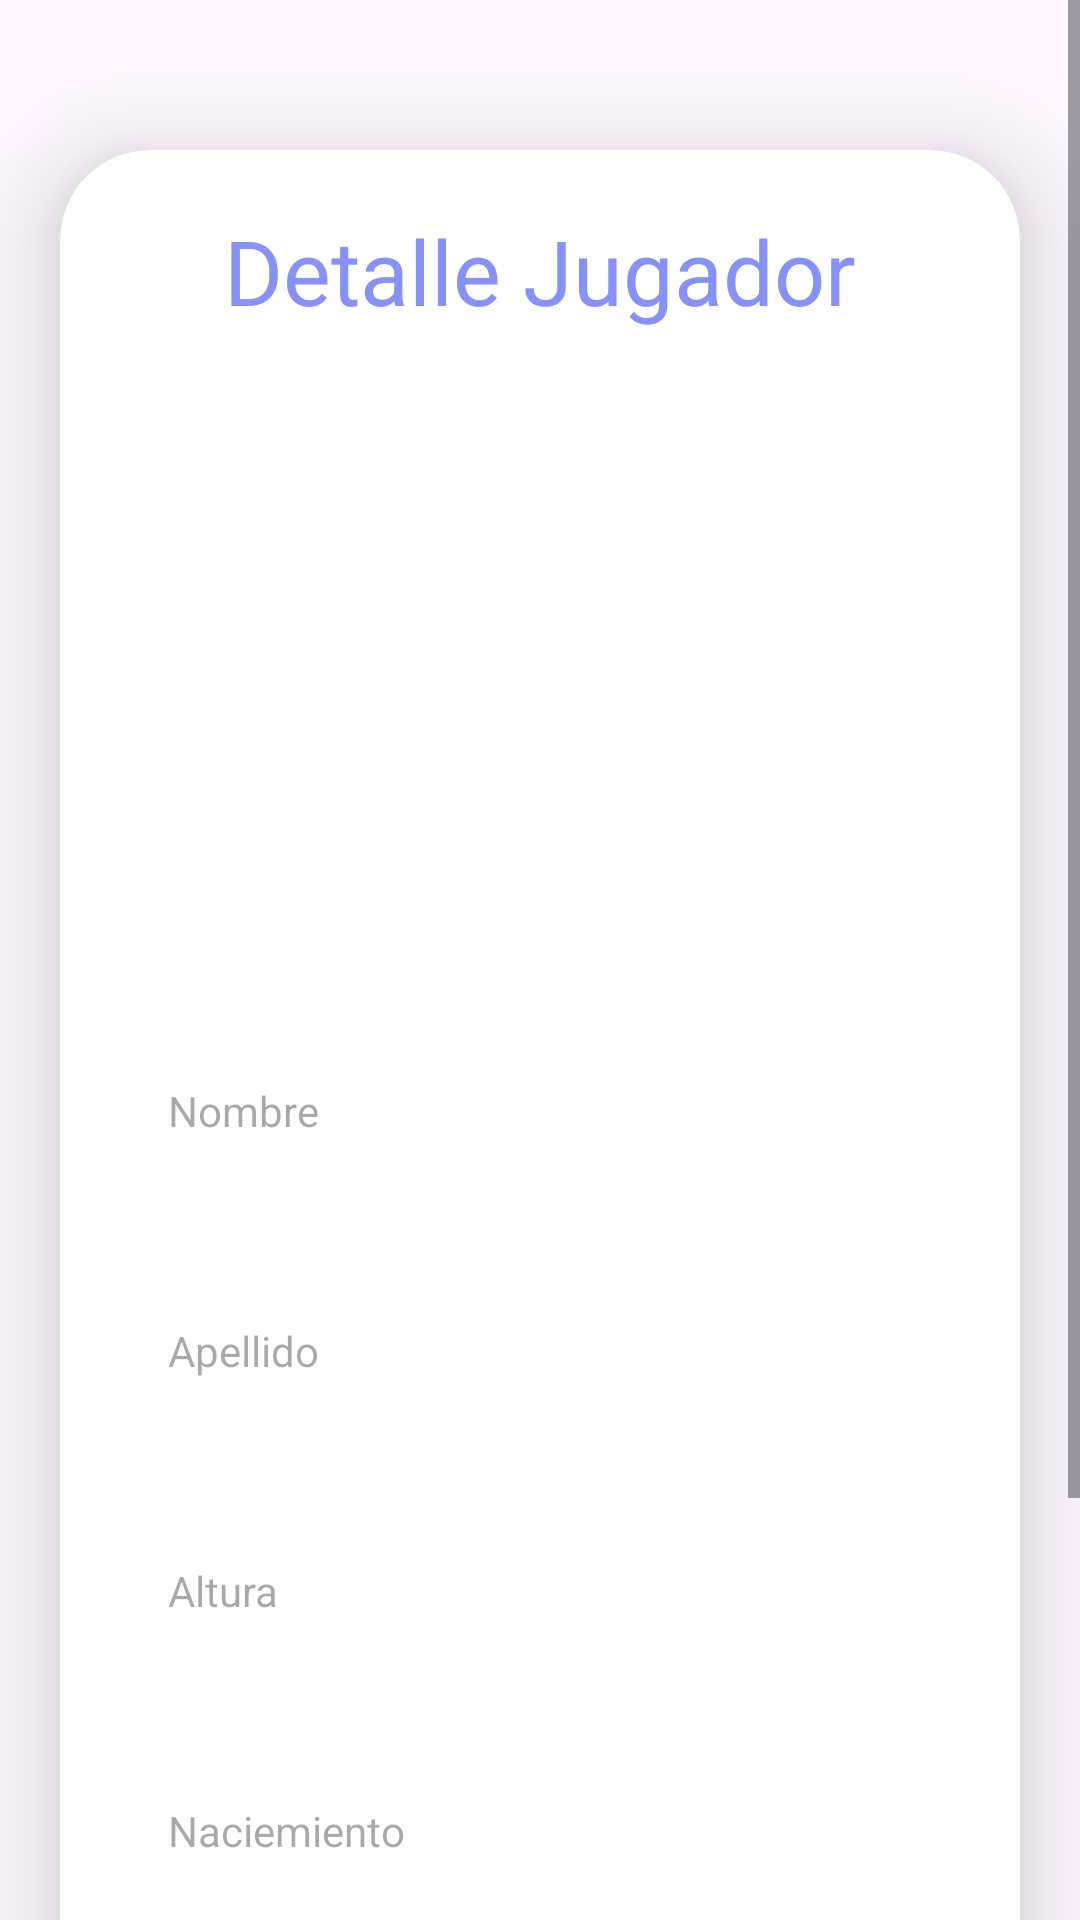

Produce the Android XML layout that renders to this screen, including the resource entries it uses.
<!-- AndroidManifest.xml: application theme Theme.Material3.Light -->
<!-- res/layout/fragment_detail.xml -->
<?xml version="1.0" encoding="utf-8"?>
<ScrollView
    xmlns:android="http://schemas.android.com/apk/res/android"
    xmlns:app="http://schemas.android.com/apk/res-auto"
    xmlns:tools="http://schemas.android.com/tools"
    android:layout_width="match_parent"
    android:layout_height="match_parent"
    android:orientation="vertical"
    tools:context=".DetailFragment">
    <androidx.cardview.widget.CardView
        android:layout_width="match_parent"
        android:layout_height="wrap_content"
        android:layout_marginTop="50dp"
        android:layout_marginEnd="20dp"
        android:layout_marginStart="20dp"
        app:cardCornerRadius="30dp"
        app:cardElevation="20dp">

        <LinearLayout
            android:layout_width="match_parent"
            android:layout_height="wrap_content"
            android:orientation="vertical"
            android:layout_gravity="center_horizontal"
            android:padding="20dp"
            android:background="@drawable/lavender_border">
            <TextView
                android:layout_width="match_parent"
                android:layout_height="wrap_content"
                android:text="@string/detalle_jugador"
                android:textSize="30sp"
                android:textAlignment="center"
                android:textColor="@color/lavender"/>

            <ImageView
                android:id="@+id/detailImagen"
                android:layout_width="match_parent"
                android:layout_height="200dp"
                android:layout_marginTop="10dp"
                android:scaleType="fitXY"
                android:src="@drawable/uploadimg" />

            <TextView
                android:layout_width="match_parent"
                android:layout_height="60dp"
                android:id="@+id/detailNombre"
                android:background="@drawable/lavender_border"
                android:layout_marginTop="20dp"
                android:padding="16dp"
                android:hint="@string/nombre"
                android:gravity="start|center_vertical"
                android:textColor="@color/lavender"/>
            <TextView
                android:layout_width="match_parent"
                android:layout_height="60dp"
                android:id="@+id/detailApellido"
                android:background="@drawable/lavender_border"
                android:layout_marginTop="20dp"
                android:padding="16dp"
                android:hint="@string/apellido"
                android:gravity="start|center_vertical"
                android:textColor="@color/lavender"/>
            <TextView
                android:layout_width="match_parent"
                android:layout_height="60dp"
                android:id="@+id/detailAltura"
                android:background="@drawable/lavender_border"
                android:layout_marginTop="20dp"
                android:padding="16dp"
                android:hint="@string/altura"
                android:gravity="start|center_vertical"
                android:textColor="@color/lavender"/>
            <TextView
                android:layout_width="match_parent"
                android:layout_height="60dp"
                android:id="@+id/detailNacimiento"
                android:background="@drawable/lavender_border"
                android:layout_marginTop="20dp"
                android:padding="16dp"
                android:hint="@string/naciemiento"
                android:gravity="start|center_vertical"
                android:textColor="@color/lavender"/>
            <TextView
                android:layout_width="match_parent"
                android:layout_height="60dp"
                android:id="@+id/detailPosicion"
                android:background="@drawable/lavender_border"
                android:layout_marginTop="20dp"
                android:padding="16dp"
                android:hint="@string/posicion"
                android:gravity="start|center_vertical"
                android:textColor="@color/lavender"/>
            <TextView
                android:layout_width="match_parent"
                android:layout_height="60dp"
                android:id="@+id/detailPareja"
                android:background="@drawable/lavender_border"
                android:layout_marginTop="20dp"
                android:padding="16dp"
                android:hint="@string/nombre_pareja"
                android:gravity="start|center_vertical"
                android:textColor="@color/lavender"/>

        </LinearLayout>


    </androidx.cardview.widget.CardView>
</ScrollView>
<!-- resources referenced by this layout -->
<resources>
  <color name="lavender">#8692f7</color>
  <string name="altura">Altura</string>
  <string name="apellido">Apellido</string>
  <string name="detalle_jugador">Detalle Jugador</string>
  <string name="naciemiento">Naciemiento</string>
  <string name="nombre">Nombre</string>
  <string name="nombre_pareja">Nombre Pareja</string>
  <string name="posicion">Posición</string>
</resources>
